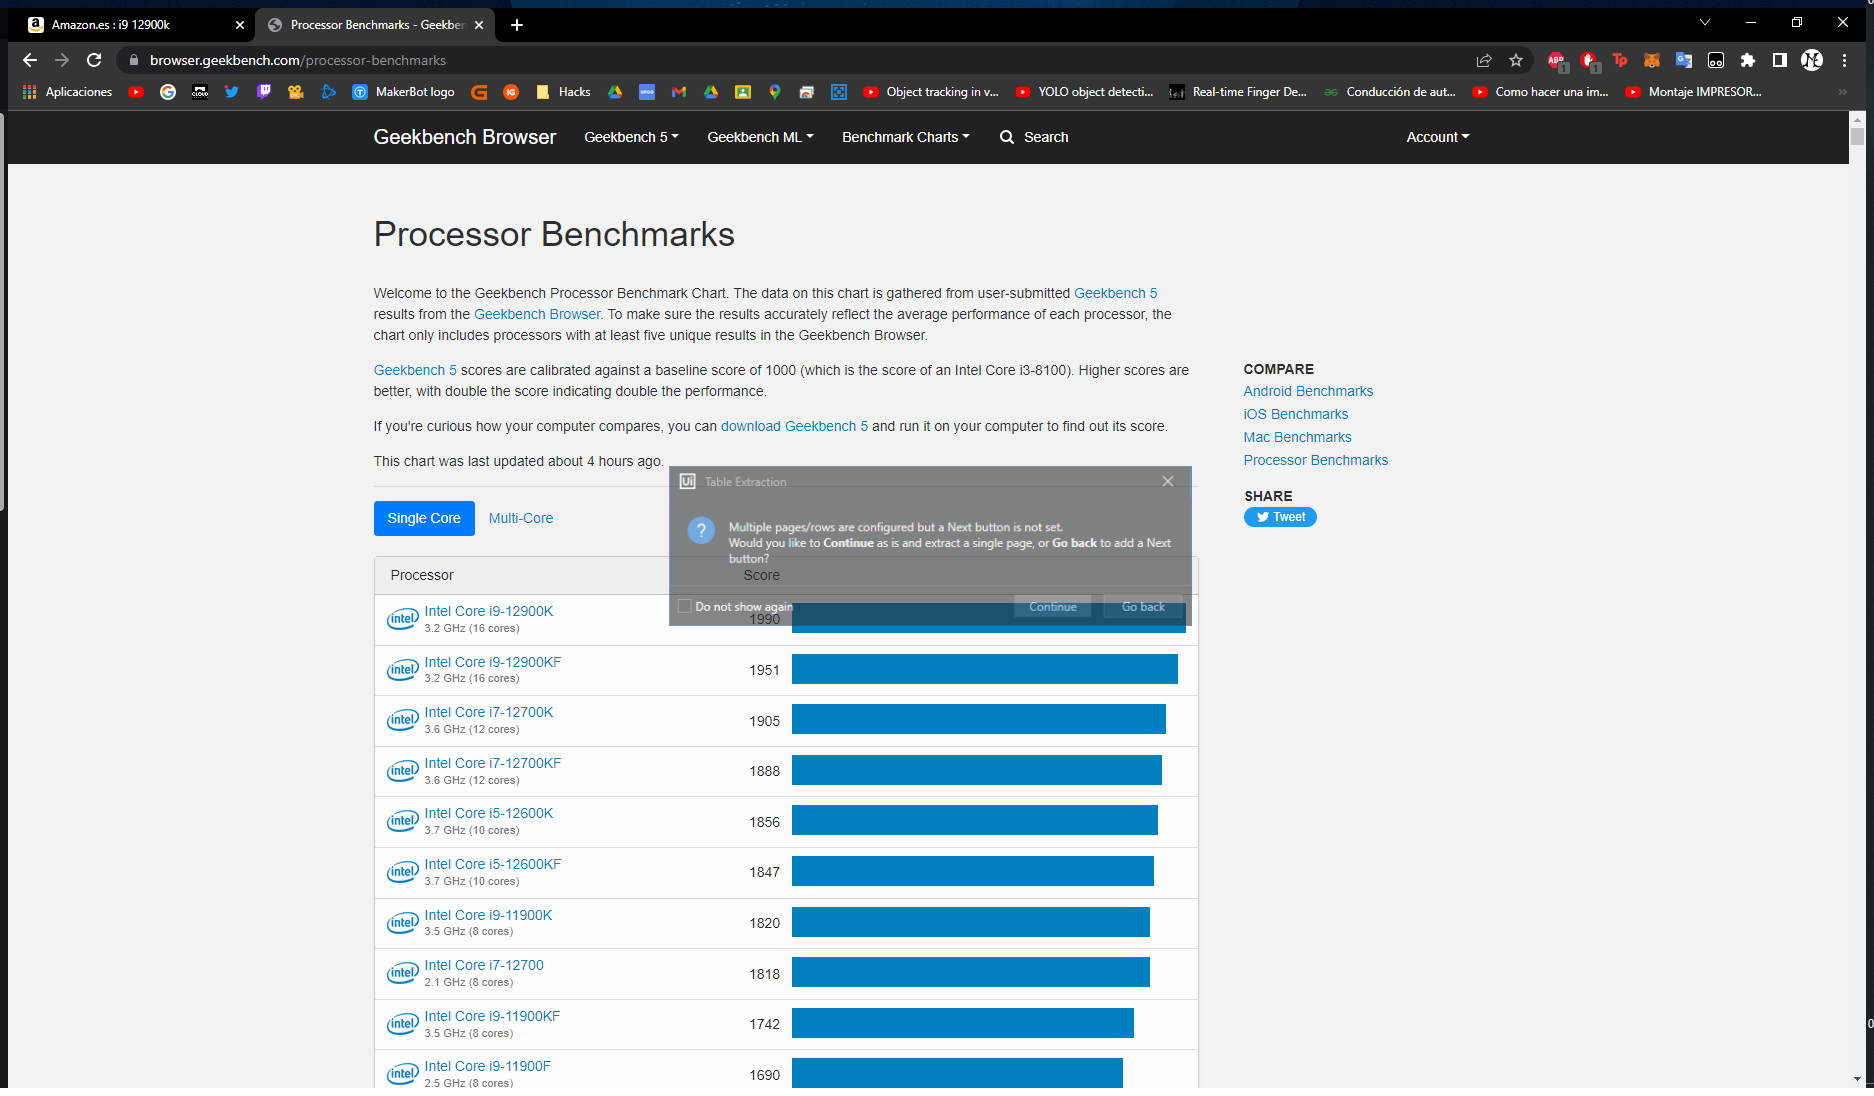
Workflow: Processators

Step 1: Use Application/Browser in window 'Processor Benchmarks - Geekbench Browser' (chrome.exe)

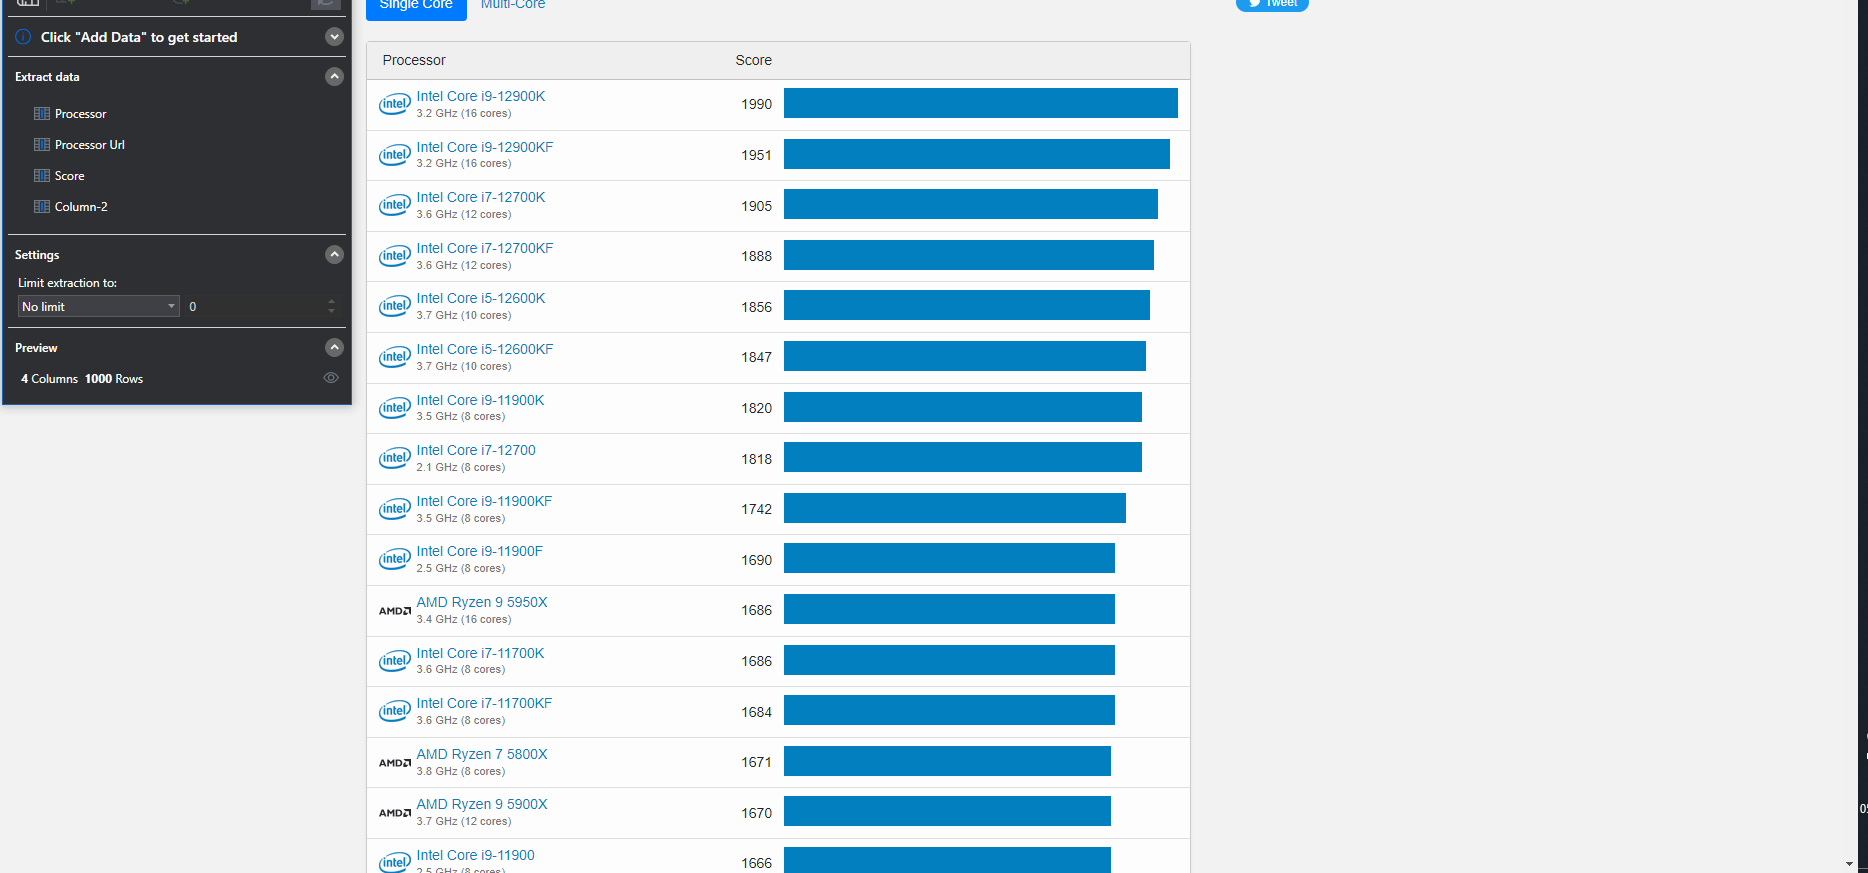
Step 2: get-text